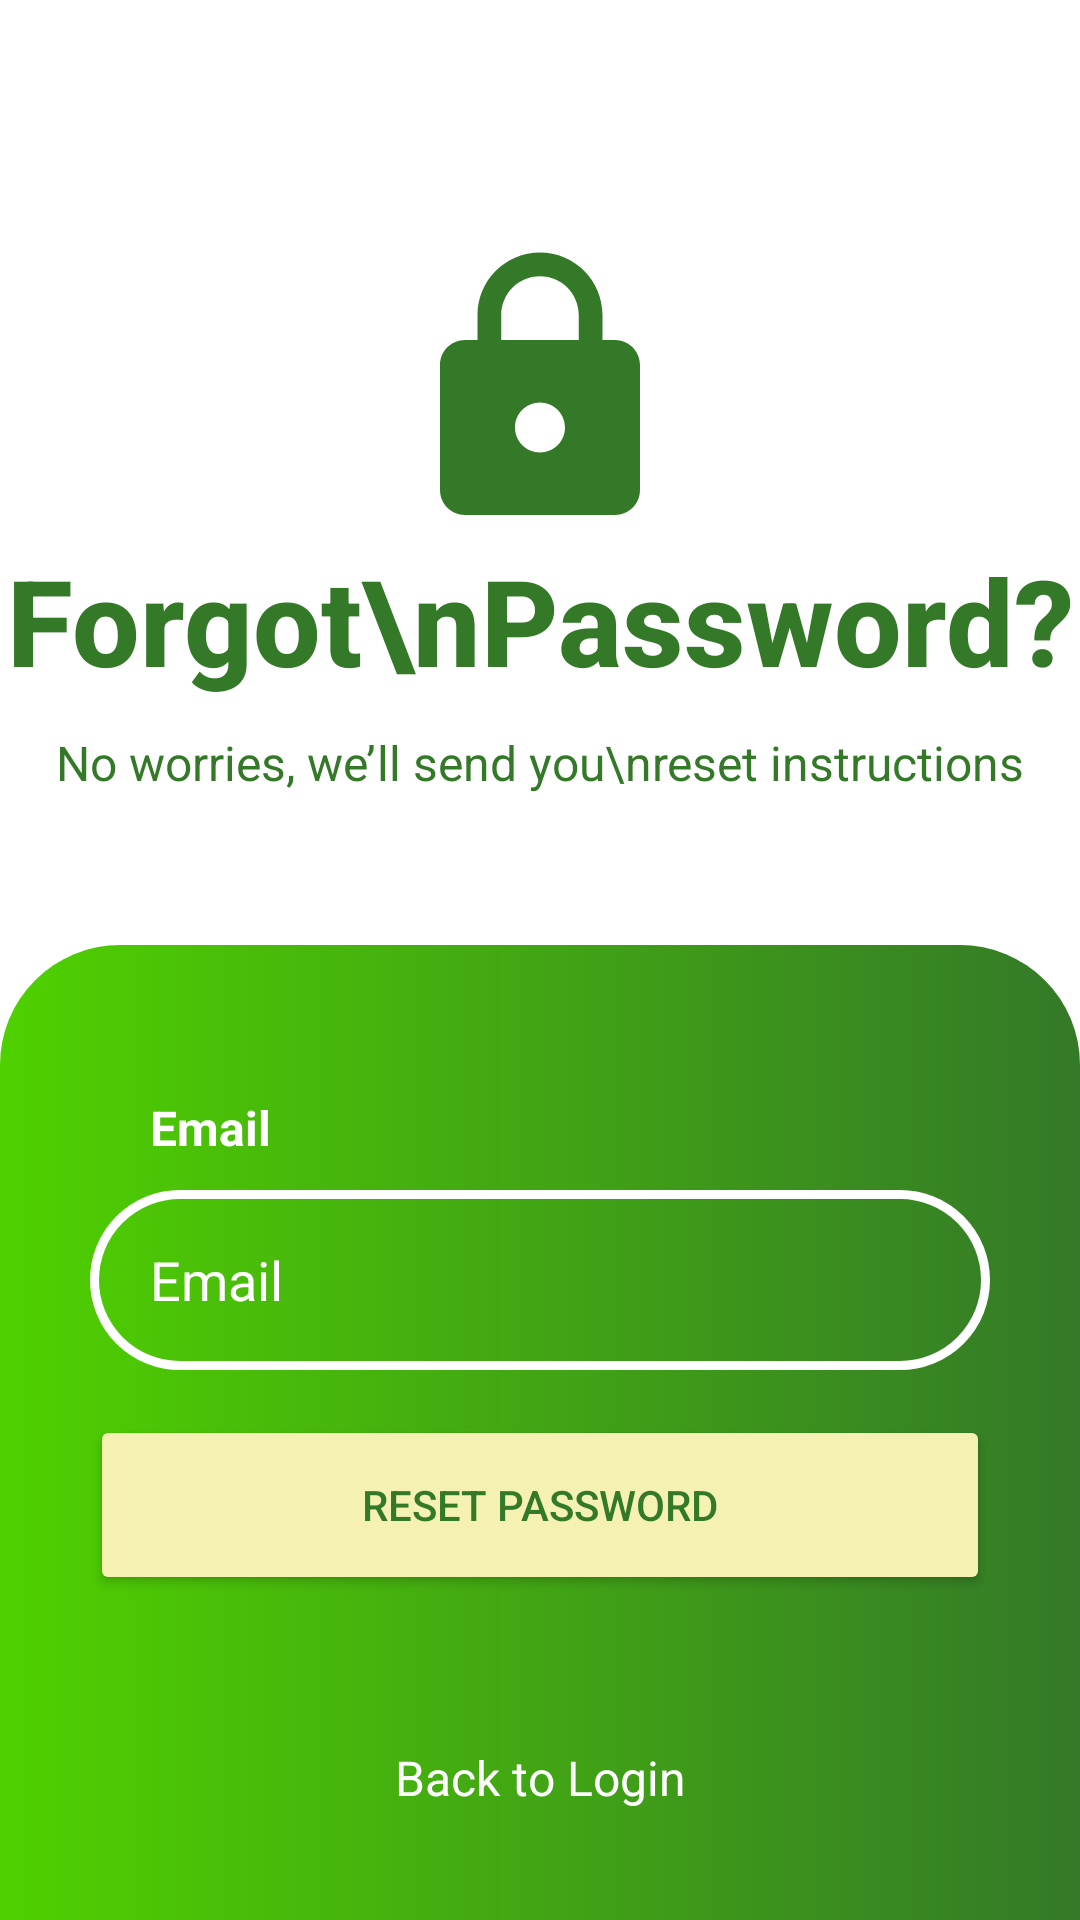

Produce the Android XML layout that renders to this screen, including the resource entries it uses.
<!-- AndroidManifest.xml: application theme Theme.Practice -->
<!-- res/layout/design_forgot_activity.xml -->
<?xml version="1.0" encoding="utf-8"?>
<androidx.constraintlayout.widget.ConstraintLayout xmlns:android="http://schemas.android.com/apk/res/android"
    xmlns:app="http://schemas.android.com/apk/res-auto"
    xmlns:tools="http://schemas.android.com/tools"
    android:id="@+id/main"
    android:layout_width="match_parent"
    android:layout_height="match_parent"
    tools:context=".data.ForgotActivity"
    android:background="@color/white">

    <ImageView
        android:id="@+id/no_value5"
        android:layout_width="100dp"
        android:layout_height="100dp"
        android:layout_marginTop="80dp"
        app:layout_constraintEnd_toEndOf="parent"
        app:layout_constraintStart_toStartOf="parent"
        app:layout_constraintTop_toTopOf="parent"
        app:srcCompat="@drawable/ic_lock2" />

    <TextView
        android:id="@+id/no_value6"
        android:layout_width="wrap_content"
        android:layout_height="wrap_content"
        android:fontFamily="sans-serif-medium"
        android:gravity="center"
        android:text="Forgot\nPassword?"
        android:textColor="@color/primaryColor"
        android:textSize="40sp"
        android:textStyle="bold"
        app:layout_constraintEnd_toEndOf="parent"
        app:layout_constraintStart_toStartOf="parent"
        app:layout_constraintTop_toBottomOf="@+id/no_value5" />

    <TextView
        android:id="@+id/no_value7"
        android:layout_width="wrap_content"
        android:layout_height="wrap_content"
        android:layout_marginTop="10dp"
        android:gravity="center"
        android:text="No worries, we’ll send you\nreset instructions"
        android:textColor="@color/primaryColor"
        android:textSize="16sp"
        app:layout_constraintEnd_toEndOf="parent"
        app:layout_constraintStart_toStartOf="parent"
        app:layout_constraintTop_toBottomOf="@+id/no_value6" />

    <androidx.constraintlayout.widget.ConstraintLayout
        android:layout_width="match_parent"
        android:layout_height="350dp"
        android:layout_marginTop="50dp"
        android:background="@drawable/custom_forgot"
        app:layout_constraintBottom_toBottomOf="parent"
        app:layout_constraintEnd_toEndOf="parent"
        app:layout_constraintHorizontal_bias="0.0"
        app:layout_constraintStart_toStartOf="parent"
        app:layout_constraintTop_toBottomOf="@+id/no_value7"
        app:layout_constraintVertical_bias="0.0">

        <TextView
            android:id="@+id/no_value8"
            android:layout_width="wrap_content"
            android:layout_height="wrap_content"
            android:layout_marginStart="50dp"
            android:layout_marginTop="50dp"
            android:text="Email"
            android:textColor="@color/white"
            android:textSize="16sp"
            android:textStyle="bold"
            app:layout_constraintStart_toStartOf="parent"
            app:layout_constraintTop_toTopOf="parent" />

        <EditText
            android:id="@+id/input_email_forgot"
            android:layout_width="300dp"
            android:layout_height="60dp"
            android:layout_marginTop="10dp"
            android:background="@drawable/custom_input"
            android:drawableStart="@drawable/ic_email2"
            android:drawablePadding="10dp"
            android:gravity="center_vertical"
            android:paddingStart="20dp"
            android:hint="Email"
            android:inputType="textEmailAddress"
            android:text="Email"
            android:textColor="@color/white"
            app:layout_constraintEnd_toEndOf="parent"
            app:layout_constraintStart_toStartOf="parent"
            app:layout_constraintTop_toBottomOf="@+id/no_value8" />

        <Button
            android:id="@+id/btn_reset_password"
            android:layout_width="300dp"
            android:layout_height="60dp"
            android:layout_marginTop="15dp"
            android:backgroundTint="@color/wheat"
            android:text="Reset Password"
            android:textColor="@color/primaryColor"
            app:layout_constraintEnd_toEndOf="parent"
            app:layout_constraintStart_toStartOf="parent"
            app:layout_constraintTop_toBottomOf="@+id/input_email_forgot" />

        <TextView
            android:id="@+id/btn_back_to_login"
            android:layout_width="wrap_content"
            android:layout_height="wrap_content"
            android:layout_marginTop="50dp"
            android:text="Back to Login"
            android:textColor="@color/white"
            android:textSize="16sp"
            app:layout_constraintEnd_toEndOf="parent"
            app:layout_constraintStart_toStartOf="parent"
            app:layout_constraintTop_toBottomOf="@+id/btn_reset_password" />

    </androidx.constraintlayout.widget.ConstraintLayout>

</androidx.constraintlayout.widget.ConstraintLayout>
<!-- resources referenced by this layout -->
<resources>
  <color name="primaryColor">#347928</color>
  <color name="wheat">#F4F1B2</color>
  <color name="white">#FFFFFFFF</color>
  <!-- drawable custom_forgot (drawable) -->
  <?xml version="1.0" encoding="utf-8"?>
  <selector xmlns:android="http://schemas.android.com/apk/res/android">
  
      <item android:state_enabled="true" android:state_focused="true">
          <shape android:shape="rectangle">
              <corners android:topLeftRadius="40dp" android:topRightRadius="40dp" />
              <gradient android:startColor="#4fd100" android:endColor="#347928" android:type="linear" />
          </shape>
      </item>
  
      <item android:state_enabled="true">
          <shape android:shape="rectangle">
              <corners android:topLeftRadius="40dp" android:topRightRadius="40dp" />
              <gradient android:startColor="#4fd100" android:endColor="#347928" android:type="linear" />
          </shape>
      </item>
  </selector>
  <!-- drawable custom_input (drawable) -->
  <?xml version="1.0" encoding="utf-8"?>
  <selector xmlns:android="http://schemas.android.com/apk/res/android">
  
      <item android:state_enabled="true" android:state_focused="true">
          <shape android:shape="rectangle">
              <corners android:radius="50dp" />
              <stroke android:color="@color/white" android:width="2dp" />
          </shape>
      </item>
  
      <item android:state_enabled="true">
          <shape android:shape="rectangle">
              <corners android:radius="50dp" />
              <stroke android:color="@color/white" android:width="3dp" />
          </shape>
      </item>
  
  </selector>
  <!-- drawable ic_lock2 (drawable) -->
  <vector xmlns:android="http://schemas.android.com/apk/res/android" android:height="24dp" android:tint="#347928" android:viewportHeight="24" android:viewportWidth="24" android:width="24dp">
        
      <path android:fillColor="@android:color/white" android:pathData="M18,8h-1L17,6c0,-2.76 -2.24,-5 -5,-5S7,3.24 7,6v2L6,8c-1.1,0 -2,0.9 -2,2v10c0,1.1 0.9,2 2,2h12c1.1,0 2,-0.9 2,-2L20,10c0,-1.1 -0.9,-2 -2,-2zM12,17c-1.1,0 -2,-0.9 -2,-2s0.9,-2 2,-2 2,0.9 2,2 -0.9,2 -2,2zM15.1,8L8.9,8L8.9,6c0,-1.71 1.39,-3.1 3.1,-3.1 1.71,0 3.1,1.39 3.1,3.1v2z"/>
      
  </vector>
  <style name="Theme.Practice" parent="Base.Theme.Practice" />
  <style name="Base.Theme.Practice" parent="Theme.Material3.DayNight.NoActionBar">
          
          <item name="colorPrimary">@color/primaryColor</item>
          <item name="colorPrimaryVariant">@color/primaryColor</item>
          <item name="colorOnPrimary">@color/primaryColor</item>
          <item name="android:statusBarColor">?attr/colorPrimaryVariant</item>
      </style>
</resources>
